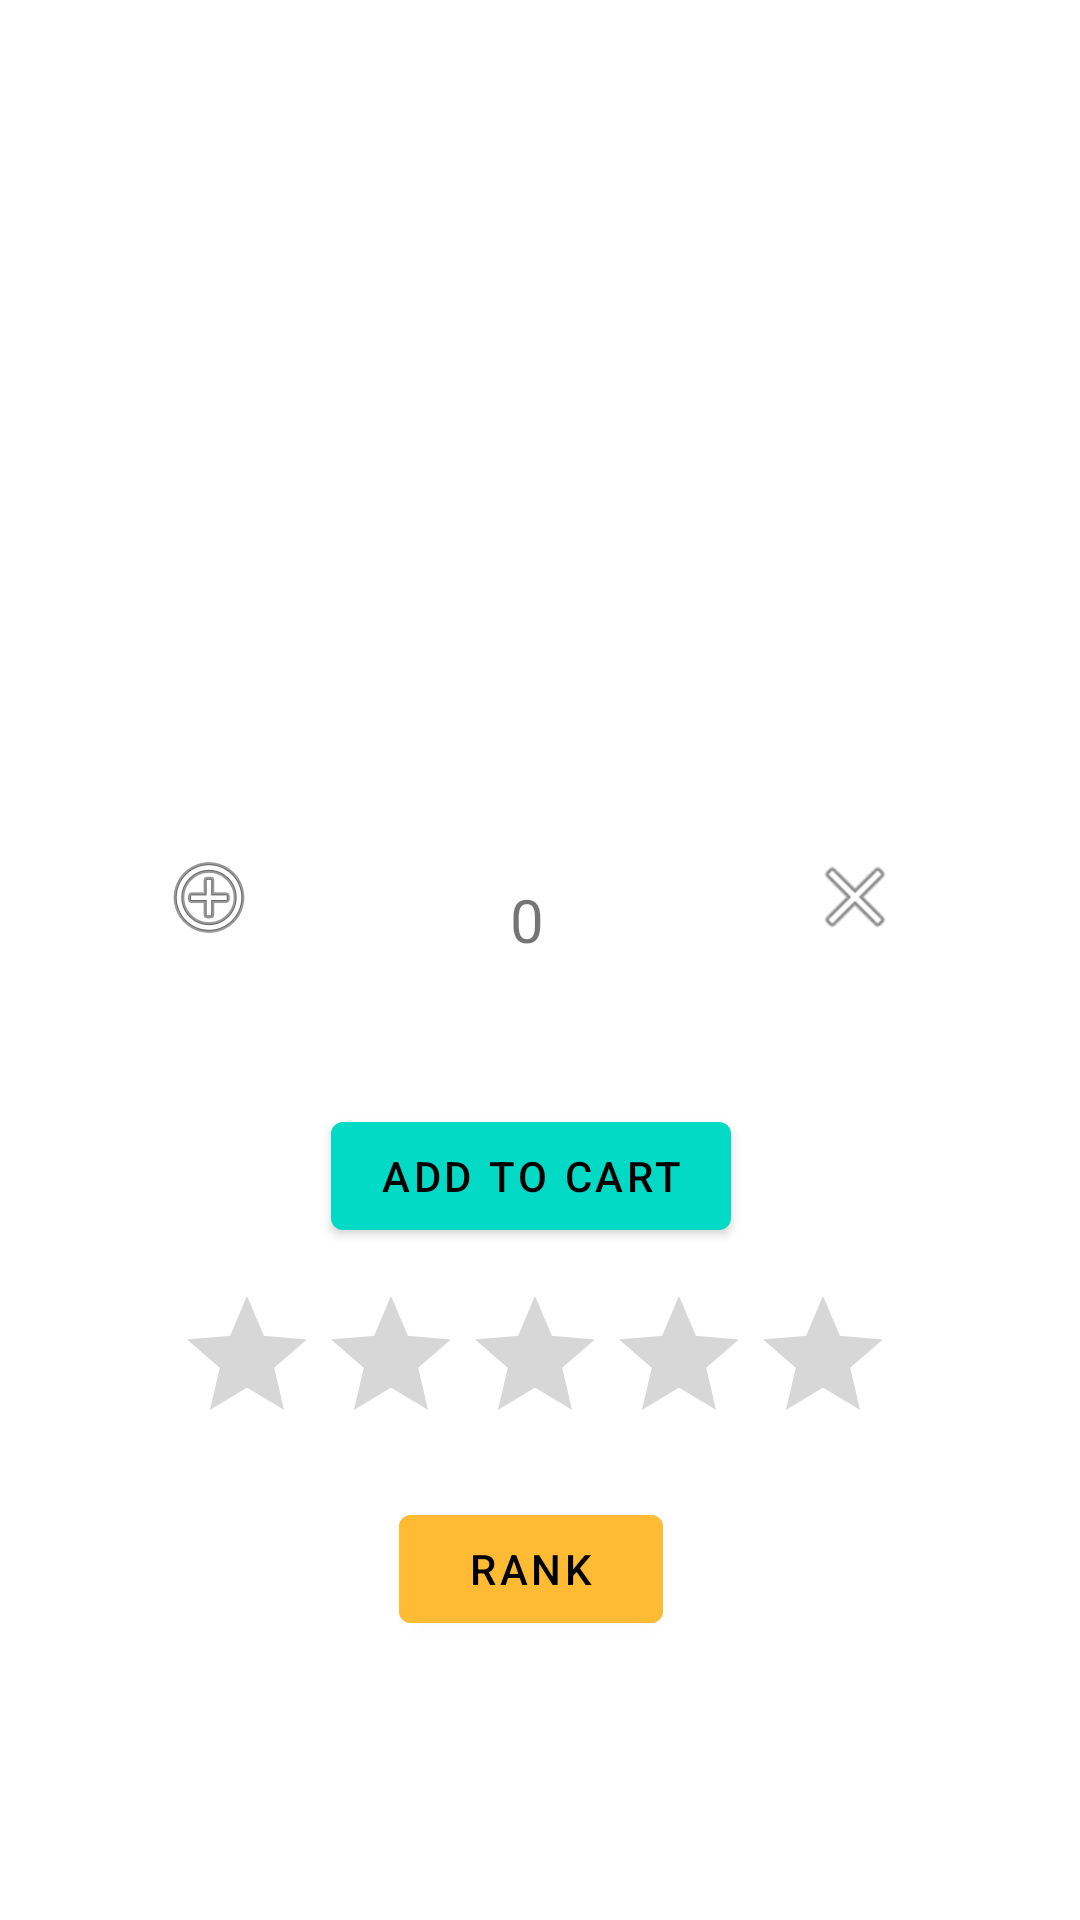

Reconstruct the res/layout file that produces this screen, plus the resources it refers to.
<!-- AndroidManifest.xml: application theme Theme.TheLittleBaker -->
<!-- res/layout/special_item.xml -->
<?xml version="1.0" encoding="utf-8"?>
<androidx.constraintlayout.widget.ConstraintLayout xmlns:android="http://schemas.android.com/apk/res/android"
    xmlns:app="http://schemas.android.com/apk/res-auto"
    xmlns:tools="http://schemas.android.com/tools"
    android:background="@drawable/allbg"
    android:layout_width="match_parent"
    android:layout_height="match_parent">


    <TextView
        android:id="@+id/inputText"
        android:layout_width="112dp"
        android:layout_height="99dp"
        android:layout_marginEnd="48dp"
        android:gravity="center"
        android:visibility="invisible"
        app:layout_constraintBottom_toBottomOf="parent"
        app:layout_constraintEnd_toStartOf="@+id/writeOnCake"
        app:layout_constraintHorizontal_bias="0.0"
        app:layout_constraintStart_toStartOf="parent"
        app:layout_constraintTop_toBottomOf="@+id/imgSpecial"
        app:layout_constraintVertical_bias="0.019" />

    <EditText
        android:id="@+id/writeOnCake"
        android:layout_width="196dp"
        android:layout_height="74dp"
        android:layout_marginStart="71dp"
        android:ems="10"
        android:inputType="textPersonName"
        android:visibility="invisible"
        app:layout_constraintBottom_toBottomOf="parent"
        app:layout_constraintEnd_toEndOf="parent"
        app:layout_constraintHorizontal_bias="0.753"
        app:layout_constraintStart_toStartOf="parent"
        app:layout_constraintTop_toBottomOf="@+id/imgSpecial"
        app:layout_constraintVertical_bias="0.064" />

    <EditText
        android:id="@+id/numberInput"
        android:layout_width="194dp"
        android:layout_height="73dp"
        android:ems="10"
        android:inputType="numberDecimal"
        android:visibility="invisible"
        app:layout_constraintBottom_toBottomOf="parent"
        app:layout_constraintEnd_toEndOf="parent"
        app:layout_constraintHorizontal_bias="0.835"
        app:layout_constraintStart_toStartOf="parent"
        app:layout_constraintTop_toBottomOf="@+id/imgSpecial"
        app:layout_constraintVertical_bias="0.064" />

    <TextView
                android:id="@+id/detalisSpecial"
                android:layout_width="wrap_content"
                android:layout_height="wrap_content"
                android:layout_marginTop="4dp"
                android:gravity="center"
                android:textAllCaps="true"
                android:textSize="20dp"
                android:textStyle="bold"
                app:layout_constraintEnd_toEndOf="parent"
                app:layout_constraintHorizontal_bias="0.503"
                app:layout_constraintStart_toStartOf="parent"
                app:layout_constraintTop_toTopOf="parent" />

    <ImageView
        android:id="@+id/imgSpecial"
        android:layout_width="149dp"
        android:layout_height="97dp"
        android:scaleType="fitXY"
        app:layout_constraintBottom_toBottomOf="parent"
        app:layout_constraintEnd_toEndOf="parent"
        app:layout_constraintStart_toStartOf="parent"
        app:layout_constraintTop_toBottomOf="@+id/detalisSpecial"
        app:layout_constraintVertical_bias="0.0" />

    <Button
        android:id="@+id/minusSpecialBtn"
        android:layout_width="50dp"
        android:layout_height="50dp"
        android:background="@drawable/round_color"
        android:backgroundTint="@color/design_default_color_error"
        android:drawableTop="@android:drawable/ic_menu_close_clear_cancel"
        app:layout_constraintBottom_toBottomOf="parent"
        app:layout_constraintEnd_toEndOf="parent"
        app:layout_constraintHorizontal_bias="0.768"
        app:layout_constraintStart_toEndOf="@+id/plusSpecialBtn"
        app:layout_constraintTop_toBottomOf="@+id/numberInput"
        app:layout_constraintVertical_bias="0.122" />

    <TextView
        android:id="@+id/amountSpecialOrder"
        android:layout_width="wrap_content"
        android:layout_height="wrap_content"
        android:gravity="center"
        android:text="0"
        android:textSize="20dp"
        app:layout_constraintBottom_toBottomOf="parent"
        app:layout_constraintEnd_toEndOf="parent"
        app:layout_constraintEnd_toStartOf="@+id/minusSpecialBtn"
        app:layout_constraintHorizontal_bias="0.683"
        app:layout_constraintStart_toStartOf="parent"
        app:layout_constraintTop_toBottomOf="@+id/numberInput"
        app:layout_constraintVertical_bias="0.167" />

    <Button
        android:id="@+id/plusSpecialBtn"
        android:layout_width="50dp"
        android:layout_height="50dp"
        android:background="@drawable/round_color"
        android:backgroundTint="@color/teal_200"
        android:drawableTop="@android:drawable/ic_menu_add"
        app:layout_constraintBottom_toBottomOf="parent"
        app:layout_constraintEnd_toEndOf="parent"
        app:layout_constraintHorizontal_bias="0.144"
        app:layout_constraintStart_toStartOf="parent"
        app:layout_constraintTop_toBottomOf="@+id/numberInput"
        app:layout_constraintVertical_bias="0.122" />

    <Button
        android:id="@+id/addToCartSpecialBtn"
        android:layout_width="wrap_content"
        android:layout_height="wrap_content"
        android:layout_marginTop="48dp"
        android:text="Add to cart"
        android:textColor="@color/black"
        app:backgroundTint="@color/teal_200"
        app:layout_constraintEnd_toEndOf="parent"
        app:layout_constraintHorizontal_bias="0.487"
        app:layout_constraintStart_toStartOf="parent"
        app:layout_constraintTop_toBottomOf="@+id/amountSpecialOrder" />

    <RatingBar
        android:id="@+id/ratingSpecial"
        android:layout_width="239dp"
        android:layout_height="55dp"
        android:layout_marginTop="12dp"
        android:progressTint="#FFEB3B"
        app:layout_constraintEnd_toEndOf="parent"
        app:layout_constraintHorizontal_bias="0.482"
        app:layout_constraintStart_toStartOf="parent"
        app:layout_constraintTop_toBottomOf="@+id/addToCartSpecialBtn" />

    <Button
        android:id="@+id/rankSpecialBtn"
        android:layout_width="wrap_content"
        android:layout_height="wrap_content"
        android:layout_marginTop="16dp"
        android:backgroundTint="@android:color/holo_orange_light"
        android:text="rank"
        android:textColor="@color/black"
        app:layout_constraintEnd_toEndOf="parent"
        app:layout_constraintHorizontal_bias="0.489"
        app:layout_constraintStart_toStartOf="parent"
        app:layout_constraintTop_toBottomOf="@+id/ratingSpecial" />

</androidx.constraintlayout.widget.ConstraintLayout>
<!-- resources referenced by this layout -->
<resources>
  <color name="black">#FF000000</color>
  <color name="teal_200">#FF03DAC5</color>
  <style name="Theme.TheLittleBaker" parent="Theme.MaterialComponents.DayNight.DarkActionBar">
          
          <item name="colorPrimary">@color/purple_500</item>
          <item name="colorPrimaryVariant">@color/purple_700</item>
          <item name="colorOnPrimary">@color/white</item>
          
          <item name="colorSecondary">@color/teal_200</item>
          <item name="colorSecondaryVariant">@color/teal_700</item>
          <item name="colorOnSecondary">@color/black</item>
          
          <item name="android:statusBarColor">?attr/colorPrimaryVariant</item>
          
      </style>
  <color name="purple_500">#FF6200EE</color>
  <color name="purple_700">#FF3700B3</color>
  <color name="white">#FFFFFFFF</color>
  <color name="teal_700">#FF018786</color>
</resources>
